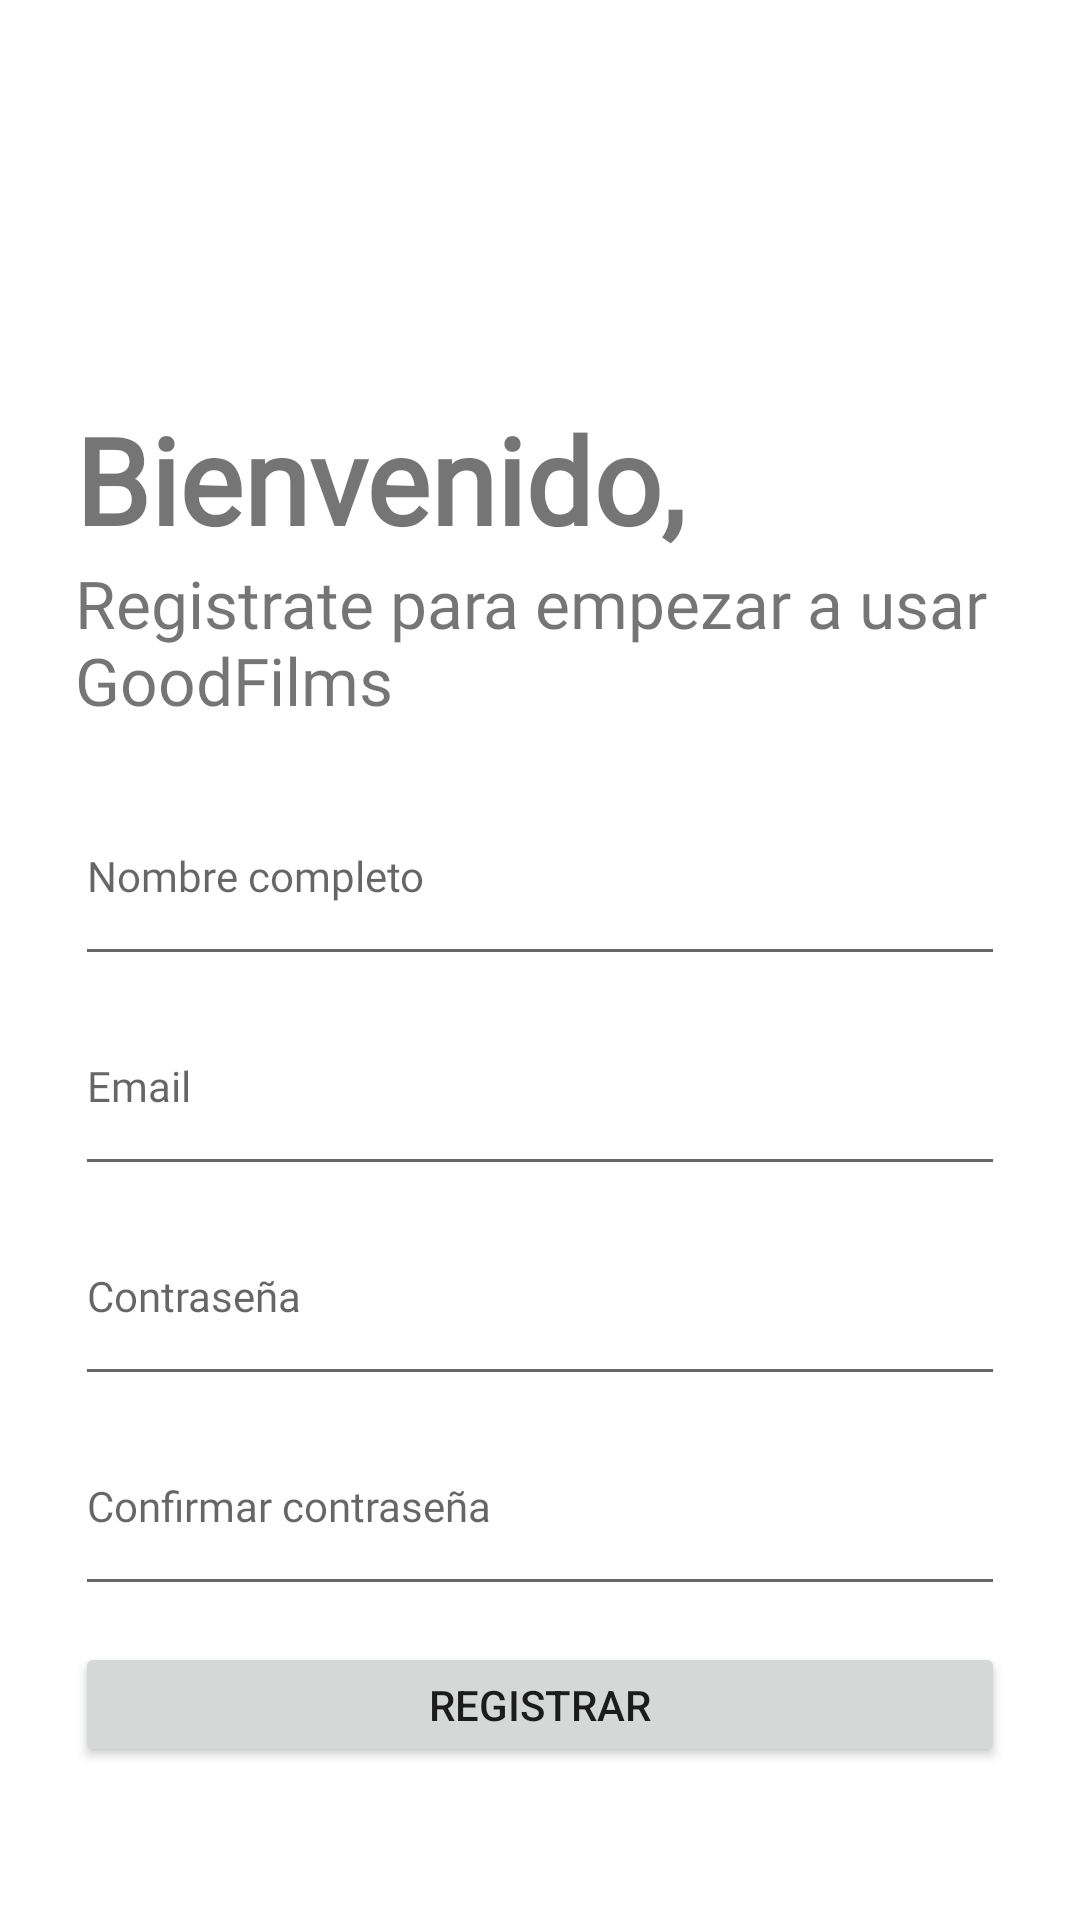

Here is an Android app screen rendered from its layout file. Give the layout XML and the strings, colors and styles it references.
<!-- AndroidManifest.xml: application theme Theme.TFCLucia -->
<!-- res/layout/activity_register.xml -->
<?xml version="1.0" encoding="utf-8"?>
<LinearLayout xmlns:android="http://schemas.android.com/apk/res/android"
    xmlns:app="http://schemas.android.com/apk/res-auto"
    xmlns:tools="http://schemas.android.com/tools"
    android:layout_width="match_parent"
    android:layout_height="match_parent"
    tools:context=".RegisterActivity"
    android:orientation="vertical"
    android:padding="25dp">
    
    <ImageView
        android:id="@+id/registerImageView"
        android:layout_width="80dp"
        android:layout_height="80dp"
        android:src="@drawable/logo"
        android:transitionName="logoImageTrans"
        android:layout_gravity="left"/>
    
    <TextView
        android:id="@+id/bienvenidoLabel"
        android:layout_width="wrap_content"
        android:layout_height="wrap_content"
        android:fontFamily="@font/abel"
        android:text="Bienvenido,"
        android:layout_marginTop="28dp"
        android:textSize="40sp"
        android:textStyle="bold"
        android:transitionName="textTrans"/>
    
    <TextView
        android:id="@+id/continuarLabel"
        android:layout_width="wrap_content"
        android:layout_height="wrap_content"
        android:text="Registrate para empezar a usar GoodFilms"
        android:textSize="22sp"
        android:fontFamily="@font/abel"
        android:transitionName="iniciaSesionTextTrans"/>
    
    <LinearLayout
        android:layout_width="match_parent"
        android:layout_height="wrap_content"
        android:layout_marginTop="14dp"
        android:layout_marginBottom="14dp"
        android:orientation="vertical">

        <EditText
            android:layout_width="match_parent"
            android:layout_height="70dp"
            android:id="@+id/nameTextField"
            android:hint="Nombre completo"
            style="@style/Widget.MaterialComponents.TextInputLayout.OutlinedBox"
            android:fontFamily="@font/abel"/>

        <EditText
            android:layout_width="match_parent"
            android:layout_height="70dp"
            android:id="@+id/usuarioRegisterTextField"
            android:hint="Email"
            android:transitionName="emailInputTextTrans"
            style="@style/Widget.MaterialComponents.TextInputLayout.OutlinedBox"
            android:fontFamily="@font/abel"/>

        <EditText
            android:layout_width="match_parent"
            android:layout_height="70dp"
            android:id="@+id/contrasenaTextField"
            android:hint="Contraseña"
            android:transitionName="passwordInputTextTrans"
            app:passwordToggleEnabled="true"
            style="@style/Widget.MaterialComponents.TextInputLayout.OutlinedBox"
            android:fontFamily="@font/abel"
            android:inputType="textPassword"/>

        <EditText
            android:layout_width="match_parent"
            android:layout_height="70dp"
            android:id="@+id/confirmarContrasenaTextField"
            android:hint="Confirmar contraseña"
            app:passwordToggleEnabled="true"
            style="@style/Widget.MaterialComponents.TextInputLayout.OutlinedBox"
            android:fontFamily="@font/abel"
            android:inputType="textPassword"/>

        <Button
            android:id="@+id/registro"
            android:layout_width="match_parent"
            android:layout_height="wrap_content"
            android:text="REGISTRAR"
            android:layout_marginTop="12dp"
            android:layout_marginBottom="12dp"
            android:transitionName="buttonRegisterTrans"/>
        
        <TextView
            android:id="@+id/nuevoUsuario"
            android:layout_width="wrap_content"
            android:layout_height="wrap_content"
            android:textAlignment="center"
            android:textSize="20dp"
            android:textColor="@color/gray"
            android:fontFamily="@font/abel"
            android:layout_gravity="center"
            android:clickable="true"
            android:focusable="true"
            android:textStyle="bold"
            android:text="Ya tienes una cuenta? Inicia sesión!"
            android:transitionName="newUserTrans"/>
    </LinearLayout>


</LinearLayout>
<!-- resources referenced by this layout -->
<resources>
  <color name="gray">#504C4C</color>
  <style name="Theme.TFCLucia" parent="Theme.MaterialComponents.DayNight.DarkActionBar">
          
          <item name="colorPrimary">@color/purple_500</item>
          <item name="colorPrimaryVariant">@color/purple_700</item>
          <item name="colorOnPrimary">@color/white</item>
          
          <item name="colorSecondary">@color/teal_200</item>
          <item name="colorSecondaryVariant">@color/teal_700</item>
          <item name="colorOnSecondary">@color/black</item>
          
          <item name="android:statusBarColor">?attr/colorPrimaryVariant</item>
          
      </style>
  <color name="purple_500">#FF6200EE</color>
  <color name="purple_700">#FF3700B3</color>
  <color name="white">#FFFFFFFF</color>
  <color name="teal_200">#FF03DAC5</color>
  <color name="teal_700">#FF018786</color>
  <color name="black">#FF000000</color>
</resources>
